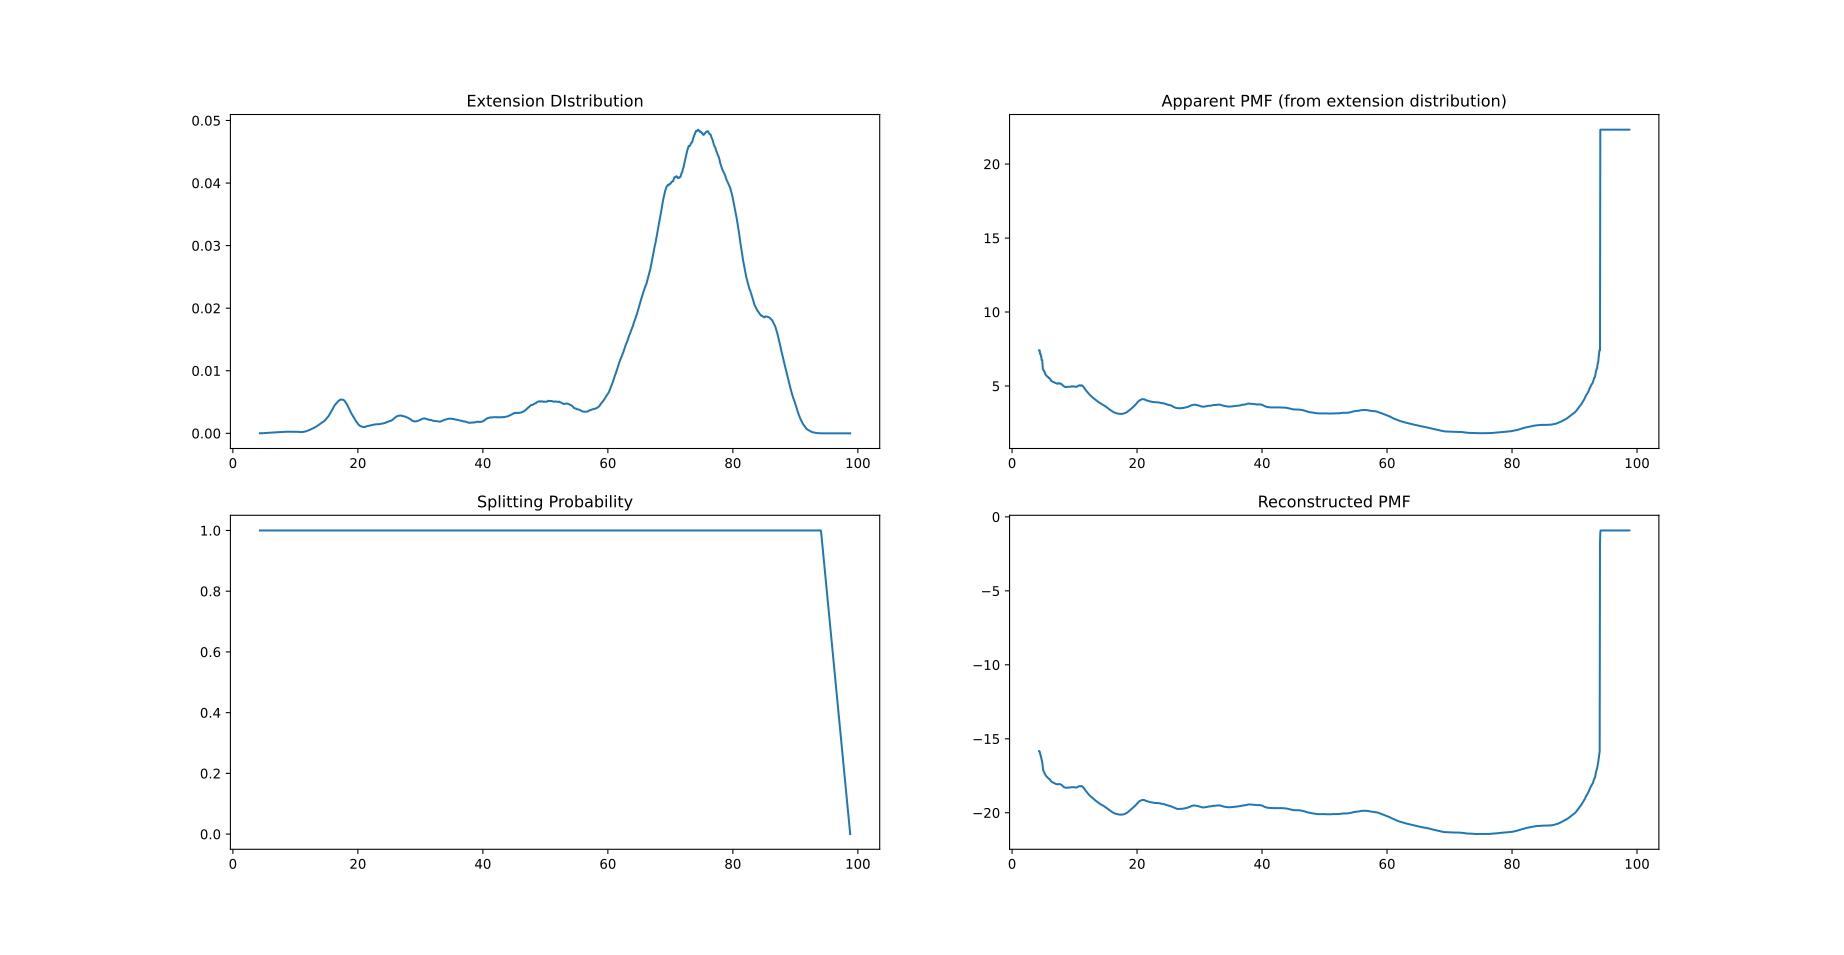

Data behind this chart, as committed beside it:
DIST	PDF	PMF_APP	SP	PMF_RE
4.325	4e-06	7.409	1.0	-15.83
4.375	4e-06	7.409	1	-15.83
4.425	4e-06	7.409	1	-15.88
4.475	6e-06	7.168	1	-16
4.525	6e-06	7.168	1	-16.07
4.575	6e-06	7.168	1	-16.11
4.625	8e-06	6.996	1	-16.2
4.675	8e-06	6.996	1	-16.3
4.725	1.2e-05	6.754	1	-16.42
4.775	1.2e-05	6.754	1	-16.49
4.825	1.2e-05	6.754	1	-16.56
4.875	2.2e-05	6.393	1	-16.78
4.925	3.2e-05	6.17	1	-17.02
4.975	3.4e-05	6.134	1	-17.11
5.025	3.8e-05	6.067	1	-17.16
5.075	3.8e-05	6.067	1	-17.19
5.125	4.2e-05	6.008	1	-17.23
5.175	4.4e-05	5.98	1	-17.27
5.225	4.8e-05	5.928	1	-17.31
5.275	5.2e-05	5.88	1	-17.37
5.325	6e-05	5.795	1	-17.43
5.375	6.4e-05	5.757	1	-17.48
5.425	6.6e-05	5.738	1	-17.5
5.475	6.8e-05	5.72	1	-17.53
5.525	7.2e-05	5.686	1	-17.55
5.575	7.4e-05	5.67	1	-17.58
5.625	7.8e-05	5.639	1	-17.6
5.675	8e-05	5.624	1	-17.61
5.725	8e-05	5.624	1	-17.62
5.775	8.2e-05	5.609	1	-17.64
5.825	9e-05	5.553	1	-17.68
5.875	9.2e-05	5.54	1	-17.7
5.925	9.2e-05	5.54	1	-17.7
5.975	9.2e-05	5.54	1	-17.71
6.025	9.8e-05	5.503	1	-17.74
6.075	0.000102	5.479	1	-17.77
6.125	0.000108	5.445	1	-17.8
6.175	0.000114	5.412	1	-17.83
6.225	0.000124	5.362	1	-17.87
6.275	0.000128	5.343	1	-17.89
6.325	0.000128	5.343	1	-17.91
6.375	0.000134	5.316	1	-17.92
6.425	0.000136	5.307	1	-17.94
6.475	0.00014	5.29	1	-17.95
6.525	0.000142	5.282	1	-17.96
6.575	0.000142	5.282	1	-17.96
6.625	0.000144	5.273	1	-17.97
6.675	0.000148	5.257	1	-17.98
6.725	0.00015	5.249	1	-17.99
6.775	0.000152	5.241	1	-18
6.825	0.000156	5.225	1	-18.01
6.875	0.000158	5.218	1	-18.03
6.925	0.000162	5.203	1	-18.04
6.975	0.000162	5.203	1	-18.04
7.025	0.000164	5.196	1	-18.05
7.075	0.000166	5.188	1	-18.06
7.125	0.000172	5.167	1	-18.07
7.175	0.000172	5.167	1	-18.07
7.225	0.00017	5.174	1	-18.07
7.275	0.00017	5.174	1	-18.07
... 1,830 more rows
